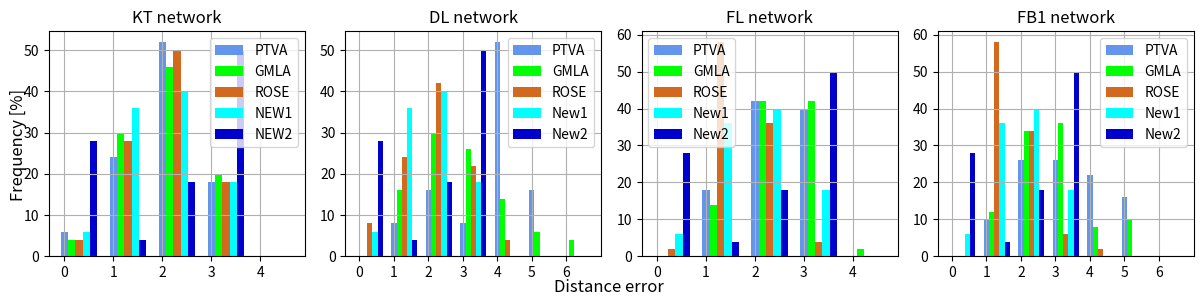

Write Python code to recreate this figure.
import numpy as np
import matplotlib.pyplot as plt

N = 5
ind = np.arange(N)
width = 0.15
fig, ax = plt.subplots(1, 4, sharex=False, sharey=False, figsize=(12, 3))
xvals = [6, 24, 52, 18, 0]
ax[0].bar(ind, xvals, width, color='cornflowerblue', label='PTVA')

yvals = [4, 30, 46, 20, 0]
ax[0].bar(ind + width, yvals, width, color='lime', label='GMLA')

zvals = [4, 28, 50, 18, 0]
ax[0].bar(ind + width * 2, zvals, width, color='chocolate', label='ROSE')

svals = [6, 36, 40, 18, 0]
ax[0].bar(ind + width * 3, svals, width, color='cyan', label='NEW1')

tvals = [28, 4, 18, 50, 0]
ax[0].bar(ind + width * 4, tvals, width, color='mediumblue', label='NEW2')
ax[0].grid(True)
ax[0].legend()
# plt.xlabel("Distance error")
# plt.ylabel('Frequency [%]')
# ax[1].title("KT network")

ax[0].set_xticks([0, 1, 2, 3, 4])
# ax[0].set_xticklabels(['0', '1', '2', '3', '4'], size=12)
# ax[0].set_yticklabels(['0', '10', '20', '30', '40', '50', '60'], size=12)
ax[0].set_title('KT network', fontsize=12)
# plt.legend((bar1, bar2, bar3), ('PTVA', 'GMLA', 'ROSE'))
# plt.savefig("bar_graph_DDE_KT")
# plt.show()

N = 7
ind = np.arange(N)

xvals = [0, 8, 16, 8, 52, 16, 0]
ax[1].bar(ind, xvals, width, color='cornflowerblue', label='PTVA')

yvals = [0, 16, 30, 26, 14, 6, 4]
ax[1].bar(ind + width, yvals, width, color='lime', label='GMLA')

zvals = [8, 24, 42, 22, 4, 0, 0]
ax[1].bar(ind + width * 2, zvals, width, color='chocolate', label='ROSE')

svals = [6, 36, 40, 18, 0, 0, 0]
ax[1].bar(ind + width * 3, svals, width, color='cyan', label='New1')

tvals = [28, 4, 18, 50, 0, 0, 0]
ax[1].bar(ind + width * 4, tvals, width, color='mediumblue', label='New2')
ax[1].grid(True)
ax[1].legend()
# plt.xlabel("Distance error")
# plt.ylabel('Frequency [%]')
# plt.title("DL network")

ax[1].set_xticks([0, 1, 2, 3, 4, 5, 6])
# ax[1].set_xticklabels(['0', '1', '2', '3', '4', '5', '6'], size=12)
ax[1].set_title('DL network', fontsize=12)
# plt.legend((bar1, bar2, bar3), ('PTVA', 'GMLA', 'ROSE'))

# plt.savefig("bar_graph_DDE_DL")
# plt.show()

# plt.subplot(1, 4, 3, sharey=True)
N = 5
ind = np.arange(N)

xvals = [0, 18, 42, 40, 0]
ax[2].bar(ind, xvals, width, color='cornflowerblue', label='PTVA')

yvals = [0, 14, 42, 42, 2]
ax[2].bar(ind + width, yvals, width, color='lime', label='GMLA')

zvals = [2, 58, 36, 4, 0]
ax[2].bar(ind + width * 2, zvals, width, color='chocolate', label='ROSE')

svals = [6, 36, 40, 18, 0]
ax[2].bar(ind + width * 3, svals, width, color='cyan', label='New1')

tvals = [28, 4, 18, 50, 0]
ax[2].bar(ind + width * 4, tvals, width, color='mediumblue', label='New2')

ax[2].grid(True)
ax[2].legend()
# plt.xlabel("Distance error")
# plt.ylabel('Frequency [%]')
# plt.title("FL network")
# #
ax[2].set_xticks([0, 1, 2, 3, 4])
# ax[2].set_xticklabels(['0', '1', '2', '3', '4'], size=12)
# ax[2].set_yticklabels(['0', '10', '20', '30', '40', '50', '60'], size=14)
ax[2].set_title('FL network', fontsize=12)
# plt.legend((bar1, bar2, bar3), ('PTVA', 'GMLA', 'ROSE'))
# plt.savefig("bar_graph_DDE_FL")
# plt.show()

N = 7
ind = np.arange(N)

xvals = [0, 10, 26, 26, 22, 16, 0]
ax[3].bar(ind, xvals, width, color='cornflowerblue', label='PTVA')

yvals = [0, 12, 34, 36, 8, 10, 0]
ax[3].bar(ind + width, yvals, width, color='lime', label='GMLA')

zvals = [0, 58, 34, 6, 2, 0, 0]
ax[3].bar(ind + width * 2, zvals, width, color='chocolate', label='ROSE')

svals = [6, 36, 40, 18, 0, 0, 0]
ax[3].bar(ind + width * 3, svals, width, color='cyan', label='New1')

tvals = [28, 4, 18, 50, 0, 0, 0]
ax[3].bar(ind + width * 4, tvals, width, color='mediumblue', label='New2')
ax[3].grid(True)
# plt.xlabel("Distance error")
# plt.ylabel('Frequency [%]')
# plt.title("FB1 network")

ax[3].set_xticks([0, 1, 2, 3, 4, 5, 6])
# ax[3].set_xticklabels(['0', '1', '2', '3', '4', '5', '6'], size=12)
ax[3].legend()
ax[3].set_title('FB1 network', fontsize=12)
# plt.savefig("bar_graph_DDE_FB1")
# plt.xlabel('Distance error')
# plt.ylabel('Frequency [%]')
fig.text(0.5, 0.01, 'Distance error', ha='center', fontsize=12)
fig.text(0.001, 0.5, 'Frequency [%]', va='center', rotation='vertical', fontsize=12)

plt.tight_layout()
plt.savefig("bar_graph_combined_dde_with_titles_2_2.eps", dpi=1200)
plt.show()
